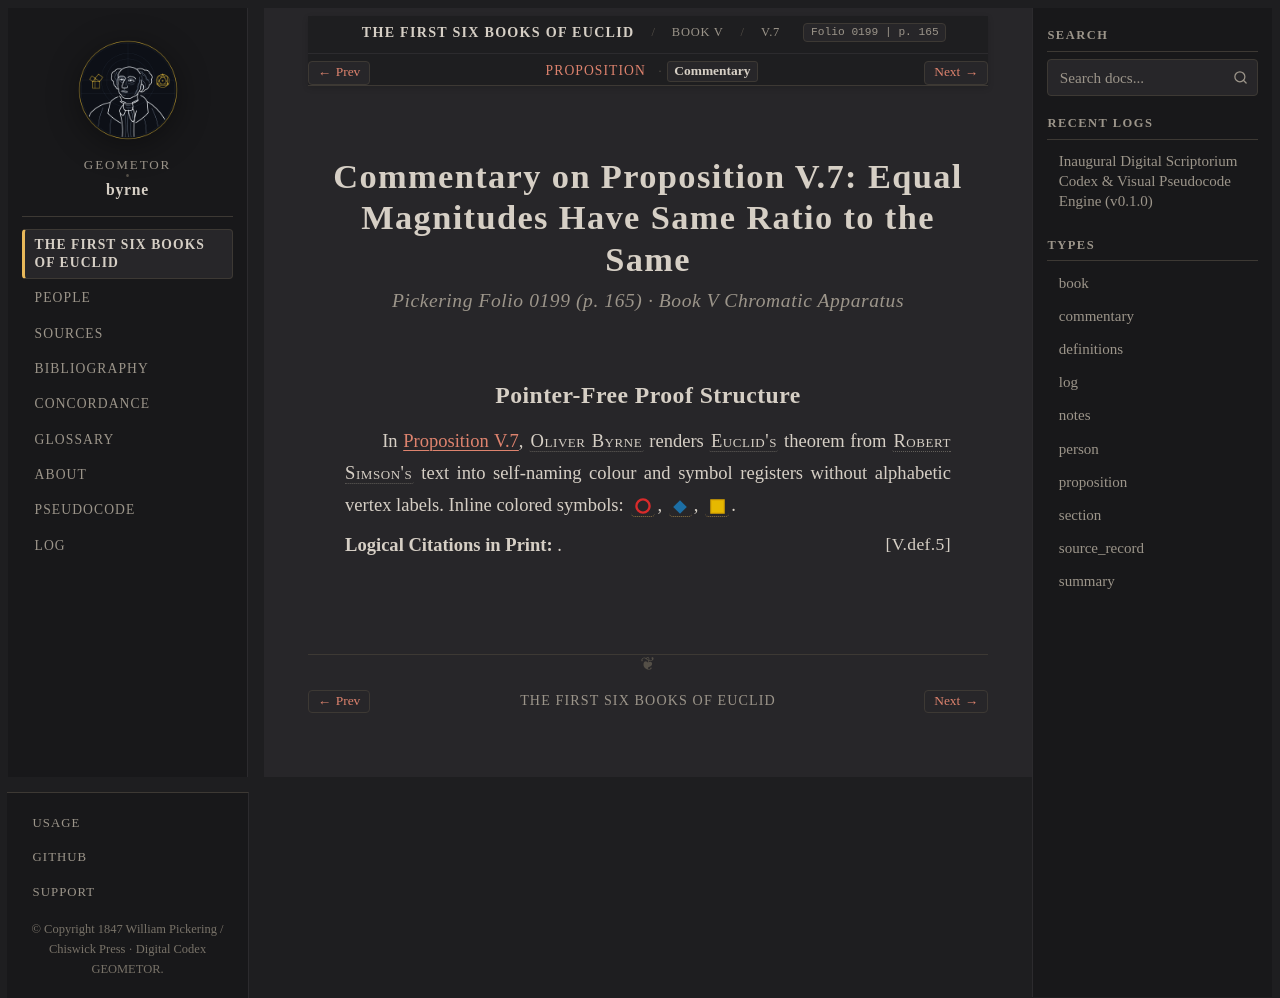

repository: geometor/byrne · page: coloured_euclid/book-v/07/commentary.html · generator: sphinx

:canonical_id: V.7.commentary
:book: V
:proposition: 7
:order: 11
:type: commentary
:title: Commentary — Proposition V.7
:folio: 0199
:page: 165

.. _byrne-v-7-commentary:

.. folio:: 0199
   :page: 165

Commentary on Proposition V.7: Equal Magnitudes Have Same Ratio to the Same
===========================================================================

.. rubric:: Pickering Folio 0199 (p. 165) · Book V Chromatic Apparatus

Pointer-Free Proof Structure
----------------------------

In :ref:`Proposition V.7 <byrne-v-7>`, :person:`Oliver Byrne <byrne>` renders :person:`Euclid's <euclid>` theorem from :person:`Robert Simson's <simson>` text into self-naming colour and symbol registers without alphabetic vertex labels. Inline colored symbols: :byrne-circle:`red`, :byrne-mag:`blue diamond`, :byrne-sq:`yellow filled`.

**Logical Citations in Print:** :just:`V.def.5`.
